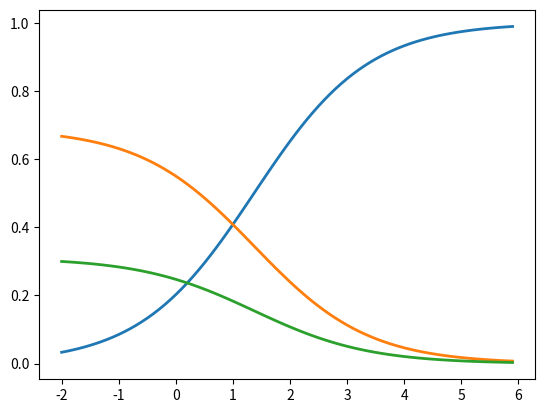

Python code for this plot:
"""Softmax."""

scores = [3.0, 1.0, 0.2]

import numpy as np

def softmax(x):
    """Compute softmax values for each sets of scores in x."""
    return np.divide(np.exp(x), sum(np.exp(x)))

print(softmax(scores))

# Plot softmax curves
import matplotlib.pyplot as plt
x = np.arange(-2.0, 6.0, 0.1)
scores = np.vstack([x, np.ones_like(x), 0.2 * np.ones_like(x)])

plt.plot(x, softmax(scores).T, linewidth=2)
plt.show()
